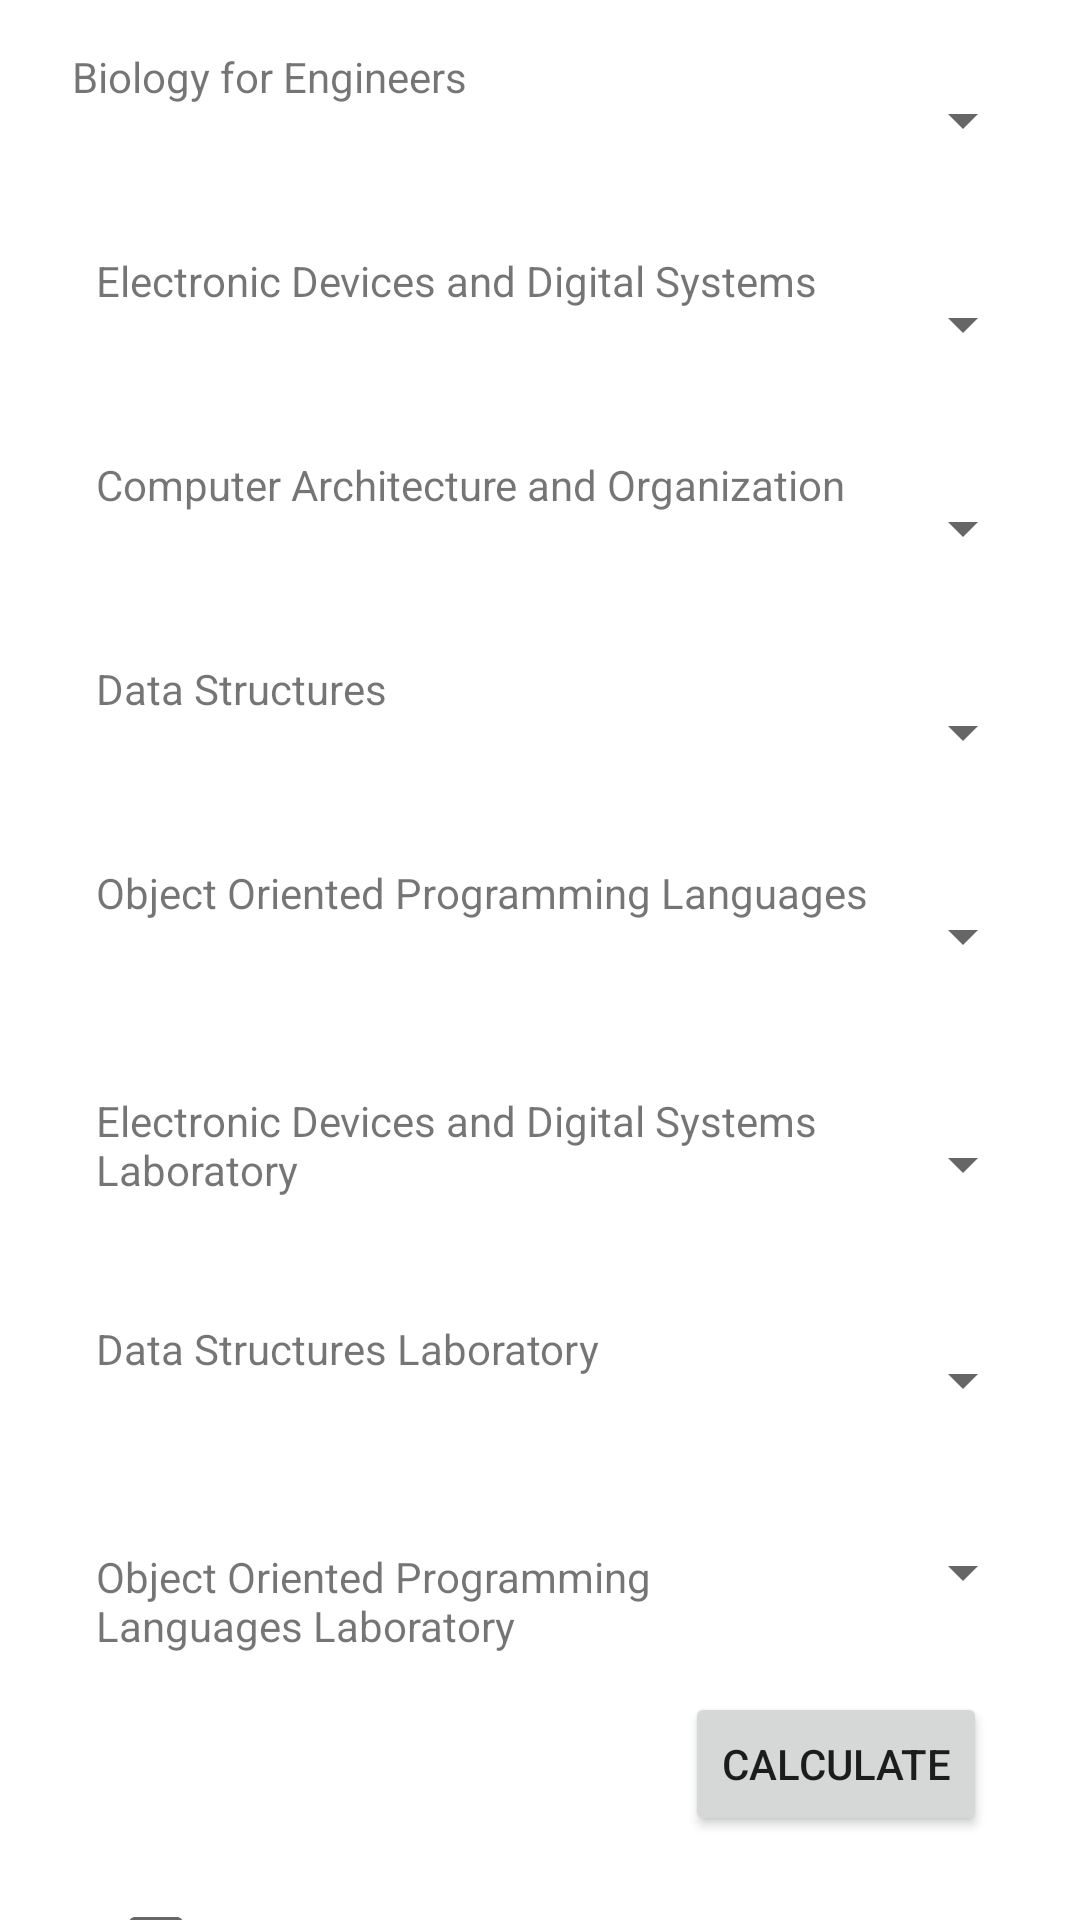

Write the Android layout XML for this screen, with the resource values it uses.
<!-- AndroidManifest.xml: application theme Theme.CollegeProject -->
<!-- res/layout/activity_csem3.xml -->
<?xml version="1.0" encoding="utf-8"?>
<androidx.constraintlayout.widget.ConstraintLayout xmlns:android="http://schemas.android.com/apk/res/android"
    xmlns:app="http://schemas.android.com/apk/res-auto"
    xmlns:tools="http://schemas.android.com/tools"
    android:layout_width="match_parent"
    android:layout_height="match_parent"
    tools:context=".csem3">

    <Spinner
        android:id="@+id/spinner7"
        android:layout_width="89dp"
        android:layout_height="48dp"
        android:layout_marginTop="16dp"
        android:entries="@array/grades"
        app:layout_constraintEnd_toEndOf="@+id/spinner6"
        app:layout_constraintHorizontal_bias="0.0"
        app:layout_constraintStart_toStartOf="@+id/spinner6"
        app:layout_constraintTop_toBottomOf="@+id/spinner6" />

    <TextView
        android:id="@+id/textView7"
        android:layout_width="252dp"
        android:layout_height="38dp"
        android:layout_marginStart="32dp"
        android:layout_marginTop="28dp"
        android:text="Object Oriented Programming Languages Laboratory"
        app:layout_constraintStart_toStartOf="parent"
        app:layout_constraintTop_toBottomOf="@+id/textView6" />

    <Spinner
        android:id="@+id/spinner"
        android:layout_width="89dp"
        android:layout_height="48dp"
        android:layout_marginTop="16dp"
        android:entries="@array/grades"
        app:layout_constraintEnd_toEndOf="parent"
        app:layout_constraintHorizontal_bias="0.871"
        app:layout_constraintStart_toEndOf="@+id/textView"
        app:layout_constraintTop_toTopOf="parent" />

    <Spinner
        android:id="@+id/spinner6"
        android:layout_width="89dp"
        android:layout_height="48dp"
        android:layout_marginTop="24dp"
        android:entries="@array/grades"
        app:layout_constraintEnd_toEndOf="@+id/spinner5"
        app:layout_constraintHorizontal_bias="0.0"
        app:layout_constraintStart_toStartOf="@+id/spinner5"
        app:layout_constraintTop_toBottomOf="@+id/spinner5" />

    <Spinner
        android:id="@+id/spinner5"
        android:layout_width="89dp"
        android:layout_height="48dp"
        android:layout_marginTop="28dp"
        app:layout_constraintEnd_toEndOf="@+id/spinner4"
        app:layout_constraintHorizontal_bias="0.0"
        app:layout_constraintStart_toStartOf="@+id/spinner4"
        app:layout_constraintTop_toBottomOf="@+id/spinner4"
        android:entries="@array/grades"/>

    <Spinner
        android:id="@+id/spinner4"
        android:layout_width="89dp"
        android:layout_height="48dp"
        android:layout_marginTop="20dp"
        app:layout_constraintEnd_toEndOf="@+id/spinner3"
        app:layout_constraintHorizontal_bias="0.0"
        app:layout_constraintStart_toStartOf="@+id/spinner3"
        app:layout_constraintTop_toBottomOf="@+id/spinner3"
        android:entries="@array/grades"/>

    <Spinner
        android:id="@+id/spinner3"
        android:layout_width="89dp"
        android:layout_height="48dp"
        android:layout_marginTop="20dp"
        app:layout_constraintEnd_toEndOf="@+id/spinner2"
        app:layout_constraintHorizontal_bias="0.0"
        app:layout_constraintStart_toStartOf="@+id/spinner2"
        app:layout_constraintTop_toBottomOf="@+id/spinner2"
        android:entries="@array/grades"/>

    <Spinner
        android:id="@+id/spinner1"
        android:layout_width="89dp"
        android:layout_height="48dp"
        android:layout_marginTop="20dp"
        app:layout_constraintEnd_toEndOf="@+id/spinner"
        app:layout_constraintHorizontal_bias="0.0"
        app:layout_constraintStart_toStartOf="@+id/spinner"
        app:layout_constraintTop_toBottomOf="@+id/spinner"
        android:entries="@array/grades"/>

    <TextView
        android:id="@+id/textView"
        android:layout_width="wrap_content"
        android:layout_height="48dp"
        android:layout_marginStart="24dp"
        android:layout_marginTop="16dp"
        android:text="Biology for Engineers"
        app:layout_constraintStart_toStartOf="parent"
        app:layout_constraintTop_toTopOf="parent" />

    <TextView
        android:id="@+id/textView1"
        android:layout_width="wrap_content"
        android:layout_height="48dp"
        android:layout_marginStart="32dp"
        android:layout_marginTop="20dp"
        android:text="Electronic Devices and Digital Systems"
        app:layout_constraintStart_toStartOf="parent"
        app:layout_constraintTop_toBottomOf="@+id/textView" />

    <TextView
        android:id="@+id/textView2"
        android:layout_width="wrap_content"
        android:layout_height="48dp"
        android:layout_marginStart="32dp"
        android:layout_marginTop="20dp"
        android:text="Computer Architecture and Organization"
        app:layout_constraintStart_toStartOf="parent"
        app:layout_constraintTop_toBottomOf="@+id/textView1" />

    <TextView
        android:id="@+id/textView3"
        android:layout_width="wrap_content"
        android:layout_height="48dp"
        android:layout_marginStart="32dp"
        android:layout_marginTop="20dp"
        android:text="Data Structures"
        app:layout_constraintStart_toStartOf="parent"
        app:layout_constraintTop_toBottomOf="@+id/textView2" />

    <TextView
        android:id="@+id/textView4"
        android:layout_width="wrap_content"
        android:layout_height="48dp"
        android:layout_marginStart="32dp"
        android:layout_marginTop="20dp"
        android:text="Object Oriented Programming Languages"
        app:layout_constraintStart_toStartOf="parent"
        app:layout_constraintTop_toBottomOf="@+id/textView3" />

    <TextView
        android:id="@+id/textView5"
        android:layout_width="257dp"
        android:layout_height="52dp"
        android:layout_marginStart="32dp"
        android:layout_marginTop="28dp"
        android:text="Electronic Devices and Digital Systems Laboratory"
        app:layout_constraintStart_toStartOf="parent"
        app:layout_constraintTop_toBottomOf="@+id/textView4" />

    <TextView
        android:id="@+id/textView6"
        android:layout_width="wrap_content"
        android:layout_height="48dp"
        android:layout_marginStart="32dp"
        android:layout_marginTop="24dp"
        android:text="Data Structures Laboratory"
        app:layout_constraintStart_toStartOf="parent"
        app:layout_constraintTop_toBottomOf="@+id/textView5" />

    <Spinner
        android:id="@+id/spinner2"
        android:layout_width="89dp"
        android:layout_height="48dp"
        android:layout_marginTop="20dp"
        app:layout_constraintEnd_toEndOf="@+id/spinner1"
        app:layout_constraintHorizontal_bias="0.0"
        app:layout_constraintStart_toStartOf="@+id/spinner1"
        app:layout_constraintTop_toBottomOf="@+id/spinner1"
        android:entries="@array/grades"/>

    <Button
        android:id="@+id/button"
        android:layout_width="wrap_content"
        android:layout_height="wrap_content"
        android:layout_marginTop="10dp"
        android:onClick="calgpa"
        android:text="Calculate"
        app:layout_constraintEnd_toEndOf="parent"
        app:layout_constraintHorizontal_bias="0.775"
        app:layout_constraintStart_toEndOf="@id/checkBox"
        app:layout_constraintTop_toBottomOf="@+id/frame_container" />

    <FrameLayout
        android:id="@+id/frame_container"
        android:layout_width="match_parent"
        android:layout_height="0dp"
        app:layout_constraintTop_toBottomOf="@+id/textView7"
        app:layout_constraintEnd_toEndOf="@+id/spinner7"
        app:layout_constraintStart_toStartOf="@+id/spinner7"
        />

    <CheckBox
        android:id="@+id/checkBox"
        android:layout_width="wrap_content"
        android:layout_height="wrap_content"
        android:layout_marginStart="36dp"
        android:layout_marginTop="70dp"
        android:text="Honours"
        app:layout_constraintStart_toStartOf="parent"
        app:layout_constraintTop_toTopOf="@id/frame_container" />

</androidx.constraintlayout.widget.ConstraintLayout>
<!-- resources referenced by this layout -->
<resources>
  <style name="Theme.CollegeProject" parent="Theme.MaterialComponents.DayNight.DarkActionBar">
          
          <item name="colorPrimary">@color/purple_500</item>
          <item name="colorPrimaryVariant">@color/purple_700</item>
          <item name="colorOnPrimary">@color/white</item>
          
          <item name="colorSecondary">@color/teal_200</item>
          <item name="colorSecondaryVariant">@color/teal_700</item>
          <item name="colorOnSecondary">@color/black</item>
          
          <item name="android:statusBarColor">?attr/colorPrimaryVariant</item>
          
      </style>
  <!-- not gathered from this repository: default colours our renderer supplied (Android Studio template values) -->
  <color name="purple_500">#FF6200EE</color>
  <color name="purple_700">#FF3700B3</color>
  <color name="teal_200">#FF03DAC5</color>
  <color name="teal_700">#FF018786</color>
  <color name="black">#FF000000</color>
  <color name="white">#FFFFFFFF</color>
</resources>
